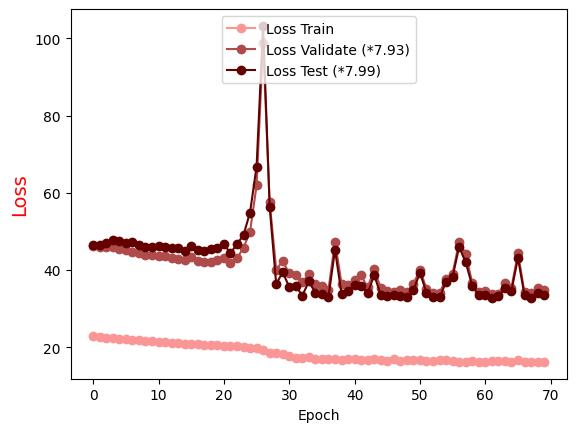

The file beside this chart, header and first rows:
Epoch, Loss Train, Loss Validate (*7.93), Loss Test (*7.99)
0.0, 22.95, 46.12, 46.49
1.0, 22.69, 46.07, 46.54
2.0, 22.51, 46.01, 46.93
3.0, 22.35, 46.05, 47.71
4.0, 22.18, 45.57, 47.61
5.0, 22.03, 45.27, 47.09
6.0, 21.89, 44.7, 47.23
7.0, 21.77, 44.44, 46.56
8.0, 21.69, 43.87, 46.01
9.0, 21.53, 43.79, 45.91
10.0, 21.45, 43.69, 46.18
11.0, 21.25, 43.7, 45.94
12.0, 21.2, 43.25, 45.83
13.0, 21.13, 42.97, 45.82
14.0, 20.98, 42.67, 45.05
15.0, 20.88, 43.35, 46.33
16.0, 20.77, 42.43, 45.32
17.0, 20.71, 42.01, 44.91
18.0, 20.53, 42.17, 45.53
19.0, 20.53, 42.5, 45.64
20.0, 20.44, 43.12, 46.71
21.0, 20.31, 41.77, 44.41
22.0, 20.24, 43.06, 46.69
23.0, 20.12, 45.8, 49.11
24.0, 19.93, 49.91, 54.91
25.0, 19.81, 61.97, 66.79
26.0, 19.41, 98.9, 103.2
27.0, 18.54, 57.69, 56.45
28.0, 18.45, 40.15, 36.43
29.0, 18.25, 42.27, 39.4
30.0, 17.8, 39.18, 35.65
31.0, 17.29, 38.68, 35.89
32.0, 17.34, 36.86, 33.39
33.0, 17.39, 39.08, 37.05
34.0, 16.97, 36.31, 34.11
35.0, 17.02, 35.96, 33.79
36.0, 16.9, 34.95, 33.04
37.0, 16.86, 47.33, 45.24
38.0, 16.84, 36.51, 33.89
39.0, 16.86, 36.11, 34.56
40.0, 16.89, 37.48, 36.16
41.0, 16.81, 38.6, 35.94
42.0, 16.74, 35.51, 34.03
43.0, 16.88, 40.19, 38.7
44.0, 16.71, 35.38, 33.64
45.0, 16.5, 34.7, 33.27
46.0, 16.96, 34.44, 33.47
47.0, 16.51, 34.91, 33.41
48.0, 16.78, 34.25, 32.9
49.0, 16.64, 36.47, 34.75
50.0, 16.64, 40.05, 39.37
51.0, 16.46, 35.18, 34.07
52.0, 16.41, 34.11, 33.06
53.0, 16.62, 34.06, 32.91
54.0, 16.77, 37.77, 36.96
55.0, 16.5, 39.06, 38.32
56.0, 16.29, 47.36, 46.04
57.0, 16.25, 44.19, 42.03
58.0, 16.51, 36.7, 35.92
59.0, 16.26, 34.44, 33.46
... 10 more rows
